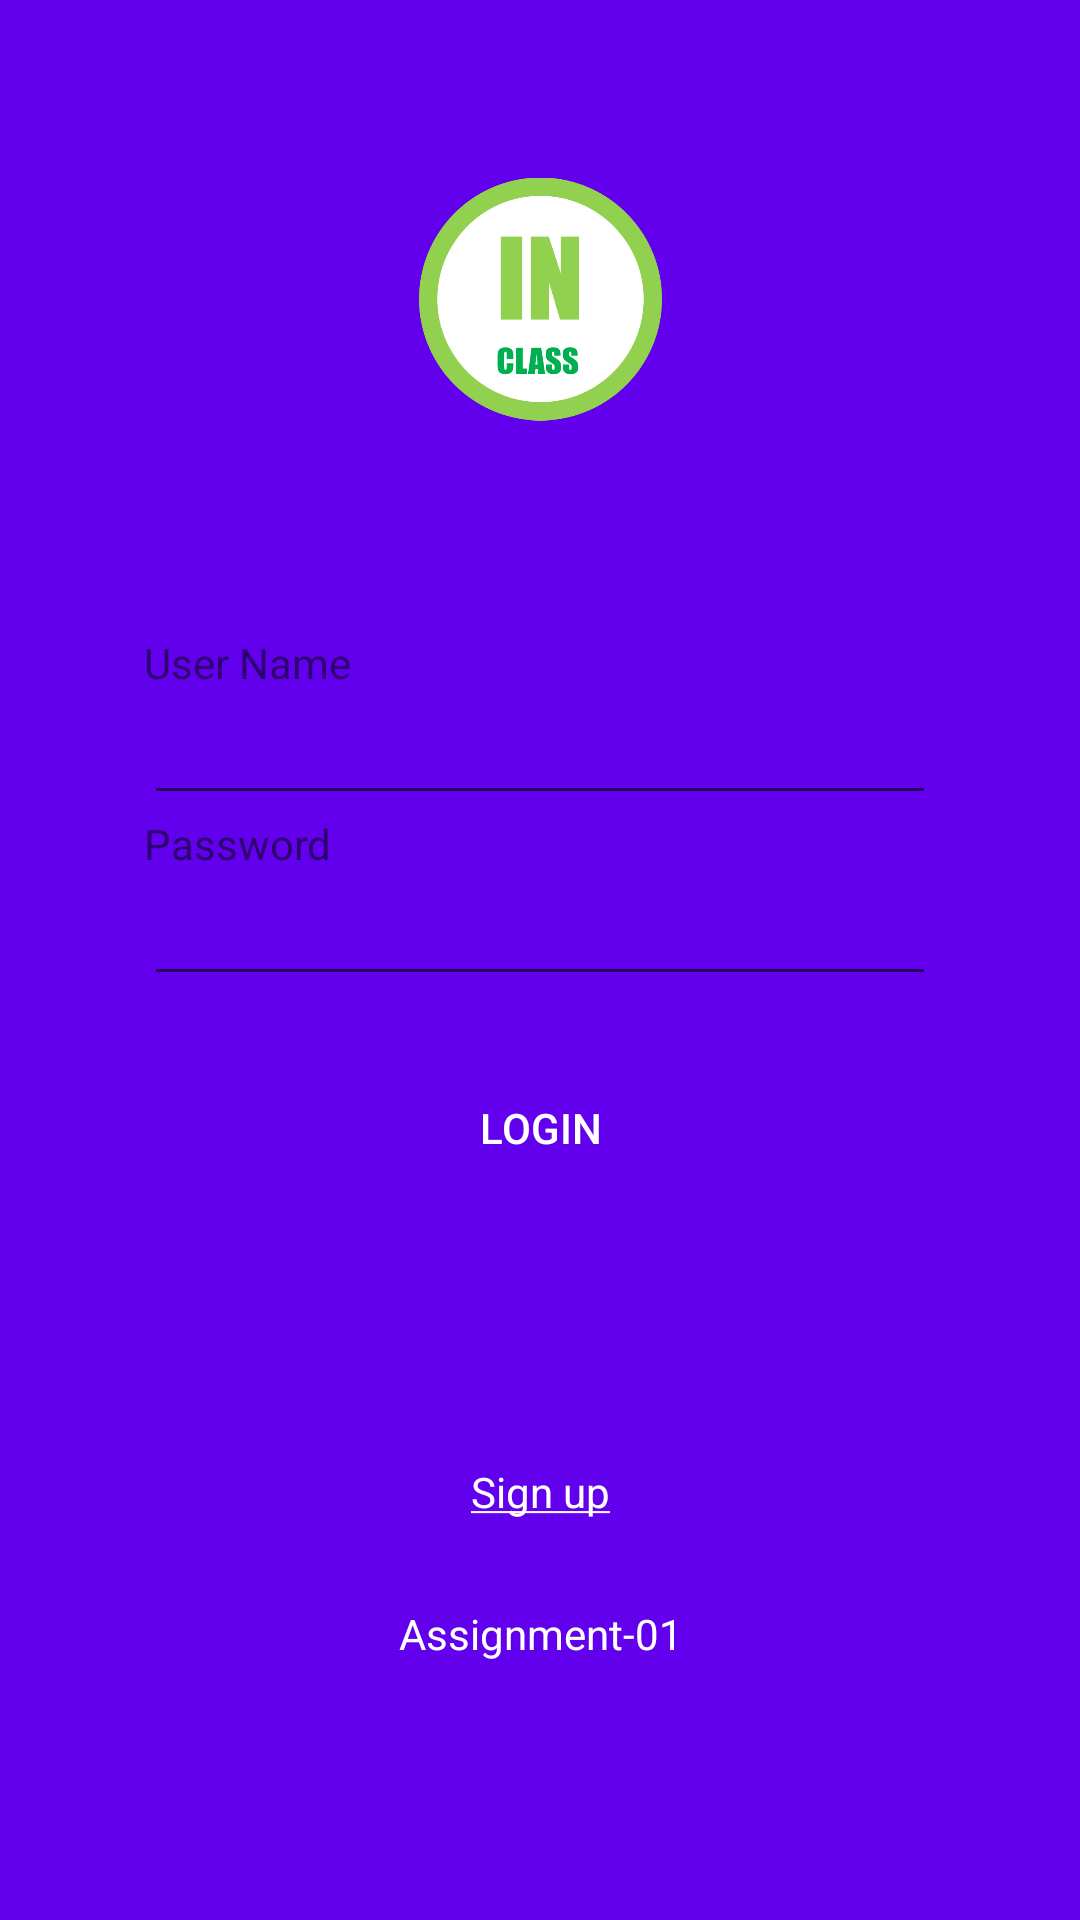

Produce the Android XML layout that renders to this screen, including the resource entries it uses.
<!-- AndroidManifest.xml: application theme AppTheme -->
<!-- res/layout/activity_main.xml -->
<?xml version="1.0" encoding="utf-8"?>
<android.support.constraint.ConstraintLayout xmlns:android="http://schemas.android.com/apk/res/android"
    xmlns:app="http://schemas.android.com/apk/res-auto"
    xmlns:tools="http://schemas.android.com/tools"
    android:layout_width="match_parent"
    android:layout_height="match_parent"
    android:layout_marginRight="0dp"

    android:background="@color/colorPrimary"
    android:padding="10dp"
    android:paddingTop="20dp"
    app:layout_constraintRight_toRightOf="@+id/linearLayout"
    tools:context="com.amad.ainclass01.MainActivity"
    tools:layout_editor_absoluteY="81dp">

    <ImageView
        android:id="@+id/imageView2"
        android:layout_width="81dp"
        android:layout_height="86dp"
        app:srcCompat="@mipmap/inclass"
        android:layout_marginLeft="8dp"
        app:layout_constraintLeft_toLeftOf="parent"
        android:layout_marginRight="8dp"
        android:elevation="9dp"
        app:layout_constraintRight_toRightOf="parent"
        app:layout_constraintHorizontal_bias="0.501"
        android:layout_marginBottom="0dp"
        app:layout_constraintBottom_toTopOf="@+id/linearLayout"
        app:layout_constraintTop_toTopOf="parent"
        android:layout_marginTop="8dp" />

    <TextView
        android:id="@+id/textView3"
        android:layout_width="wrap_content"
        android:layout_height="wrap_content"
        android:layout_marginBottom="8dp"
        android:layout_marginLeft="8dp"
        android:layout_marginRight="8dp"
        android:text="@string/app_name_home"
        android:textColor="@android:color/background_light"
        app:layout_constraintBottom_toBottomOf="parent"
        app:layout_constraintLeft_toLeftOf="parent"
        app:layout_constraintRight_toRightOf="parent"
        app:layout_constraintHorizontal_bias="0.501"
        android:layout_marginTop="8dp"
        app:layout_constraintTop_toBottomOf="@+id/linearLayout" />

    <LinearLayout
        android:id="@+id/linearLayout"
        android:layout_width="0dp"
        android:layout_height="wrap_content"
        android:layout_marginBottom="8dp"
        android:layout_marginEnd="8dp"
        android:layout_marginLeft="8dp"
        android:layout_marginRight="8dp"
        android:layout_marginStart="8dp"
        android:layout_marginTop="8dp"
        android:background="@drawable/gradiant"
        android:elevation="8dp"
        android:orientation="vertical"
        android:padding="30dp"
        app:layout_constraintBottom_toBottomOf="parent"
        app:layout_constraintLeft_toLeftOf="parent"
        app:layout_constraintRight_toRightOf="parent"
        app:layout_constraintTop_toTopOf="parent">


        <TextView
            android:id="@+id/textView"
            android:layout_width="match_parent"
            android:layout_height="match_parent"
            android:text="@string/userName"

            app:layout_constraintHorizontal_bias="0.051"
            app:layout_constraintLeft_toLeftOf="parent"
            app:layout_constraintRight_toRightOf="parent"
            tools:layout_editor_absoluteY="92dp" />

        <EditText
            android:id="@+id/text_userName"
            android:layout_width="match_parent"
            android:layout_height="wrap_content"
            android:ems="10"

            android:inputType="textEmailAddress"
            app:layout_constraintHorizontal_bias="0.094"
            app:layout_constraintLeft_toLeftOf="parent"
            app:layout_constraintRight_toRightOf="parent"
            tools:layout_editor_absoluteY="120dp" />

        <TextView
            android:id="@+id/textView2"
            android:layout_width="match_parent"
            android:layout_height="wrap_content"
            android:text="@string/password"

            app:layout_constraintHorizontal_bias="0.049"
            app:layout_constraintLeft_toLeftOf="parent"
            app:layout_constraintRight_toRightOf="parent"
            tools:layout_editor_absoluteY="174dp" />

        <EditText
            android:id="@+id/text_password"
            android:layout_width="match_parent"
            android:layout_height="wrap_content"
            android:ems="10"
            android:inputType="textPassword"

            app:layout_constraintHorizontal_bias="0.094"
            app:layout_constraintLeft_toLeftOf="parent"
            app:layout_constraintRight_toRightOf="parent"
            tools:layout_editor_absoluteY="205dp" />

        <LinearLayout
            android:layout_width="match_parent"
            android:layout_height="match_parent"
            android:orientation="horizontal">

            <Button
                android:id="@+id/button_Login"
                android:layout_width="match_parent"
                android:layout_height="wrap_content"
                android:layout_marginTop="20dp"
                android:layout_weight="1"
                android:background="@drawable/button"


                android:text="@string/login_btn"
                android:textColor="@android:color/background_light" />

            
            
            
            
            
            

        </LinearLayout>

        <TextView
            android:id="@+id/text_errorMsg"
            android:layout_width="match_parent"
            android:layout_height="wrap_content"
            android:layout_marginTop="10dp"
            tools:layout_editor_absoluteX="8dp"
            tools:layout_editor_absoluteY="192dp" />

    </LinearLayout>

    <TextView
        android:id="@+id/text_signUp"
        android:layout_width="wrap_content"
        android:layout_height="wrap_content"
        android:layout_marginBottom="8dp"
        android:layout_marginLeft="8dp"
        android:layout_marginRight="8dp"
        android:layout_marginTop="8dp"
        android:text="@string/txt_signUp"
        android:textColor="@android:color/background_light"
        app:layout_constraintBottom_toTopOf="@+id/textView3"
        app:layout_constraintLeft_toLeftOf="parent"
        app:layout_constraintRight_toRightOf="parent"
        app:layout_constraintTop_toBottomOf="@+id/linearLayout" />

</android.support.constraint.ConstraintLayout>
<!-- resources referenced by this layout -->
<resources>
  <!-- mipmap inclass: png bitmap (mipmap-xxxhdpi, 35599 bytes) -->
  <string name="app_name_home">Assignment-01</string>
  <string name="btn_signUp">Sign Up</string>
  <string name="login_btn">Login</string>
  <string name="password">Password</string>
  <string name="txt_signUp"><u>Sign up</u></string>
  <string name="userName">User Name</string>
  <style name="AppTheme" parent="Theme.AppCompat.Light.DarkActionBar">
          
          <item name="colorPrimary">@color/colorPrimary</item>
          <item name="colorPrimaryDark">@color/colorPrimaryDark</item>
          <item name="colorAccent">@color/colorPrimaryDark</item>
          <item name="windowActionBar">true</item>
          <item name="windowNoTitle">true</item>
  
  
      </style>
  <!-- not gathered from this repository: default colours our renderer supplied (Android Studio template values) -->
  <color name="colorPrimary">#FF6200EE</color>
  <color name="colorPrimaryDark">#FF3700B3</color>
</resources>
